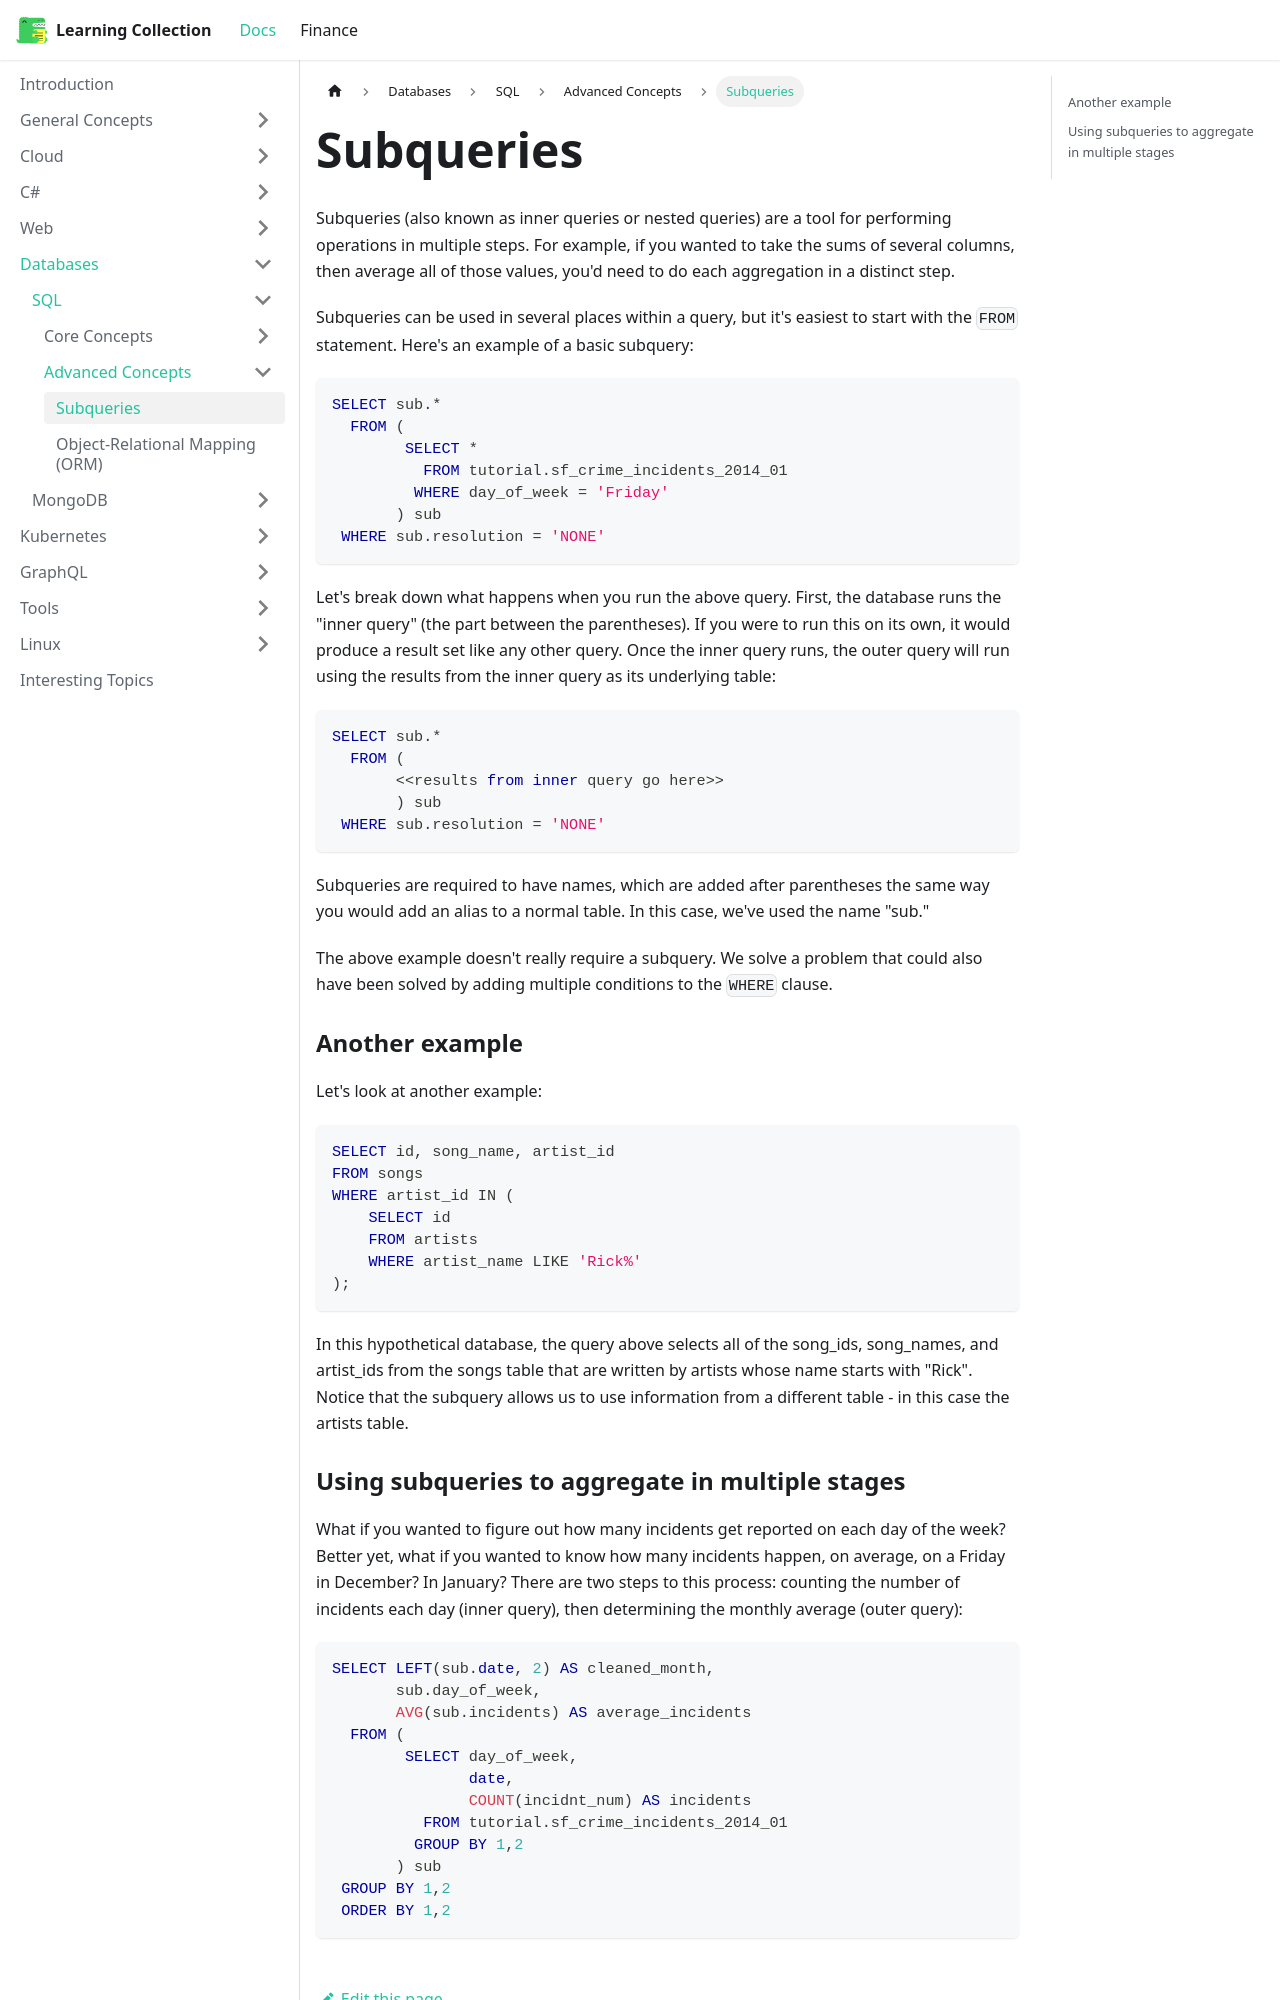

repository: RobinTTY/LearningCollection · page: databases/sql/advanced-concepts/subqueries.html · generator: docusaurus

---
id: subqueries
title: Subqueries
sidebar_position: 1
---

Subqueries (also known as inner queries or nested queries) are a tool for performing operations in multiple steps. For example, if you wanted to take the sums of several columns, then average all of those values, you'd need to do each aggregation in a distinct step.

Subqueries can be used in several places within a query, but it's easiest to start with the `FROM` statement. Here's an example of a basic subquery:

```sql
SELECT sub.*
  FROM (
        SELECT *
          FROM tutorial.sf_crime_incidents_2014_01
         WHERE day_of_week = 'Friday'
       ) sub
 WHERE sub.resolution = 'NONE'
```

Let's break down what happens when you run the above query. First, the database runs the "inner query" (the part between the parentheses). If you were to run this on its own, it would produce a result set like any other query. Once the inner query runs, the outer query will run using the results from the inner query as its underlying table:

```sql
SELECT sub.*
  FROM (
       <<results from inner query go here>>
       ) sub
 WHERE sub.resolution = 'NONE'
```

Subqueries are required to have names, which are added after parentheses the same way you would add an alias to a normal table. In this case, we've used the name "sub."

The above example doesn't really require a subquery. We solve a problem that could also have been solved by adding multiple conditions to the `WHERE` clause.

### Another example

Let's look at another example:

```sql
SELECT id, song_name, artist_id
FROM songs
WHERE artist_id IN (
    SELECT id
    FROM artists
    WHERE artist_name LIKE 'Rick%'
);
```

In this hypothetical database, the query above selects all of the song_ids, song_names, and artist_ids from the songs table that are written by artists whose name starts with "Rick". Notice that the subquery allows us to use information from a different table - in this case the artists table.
